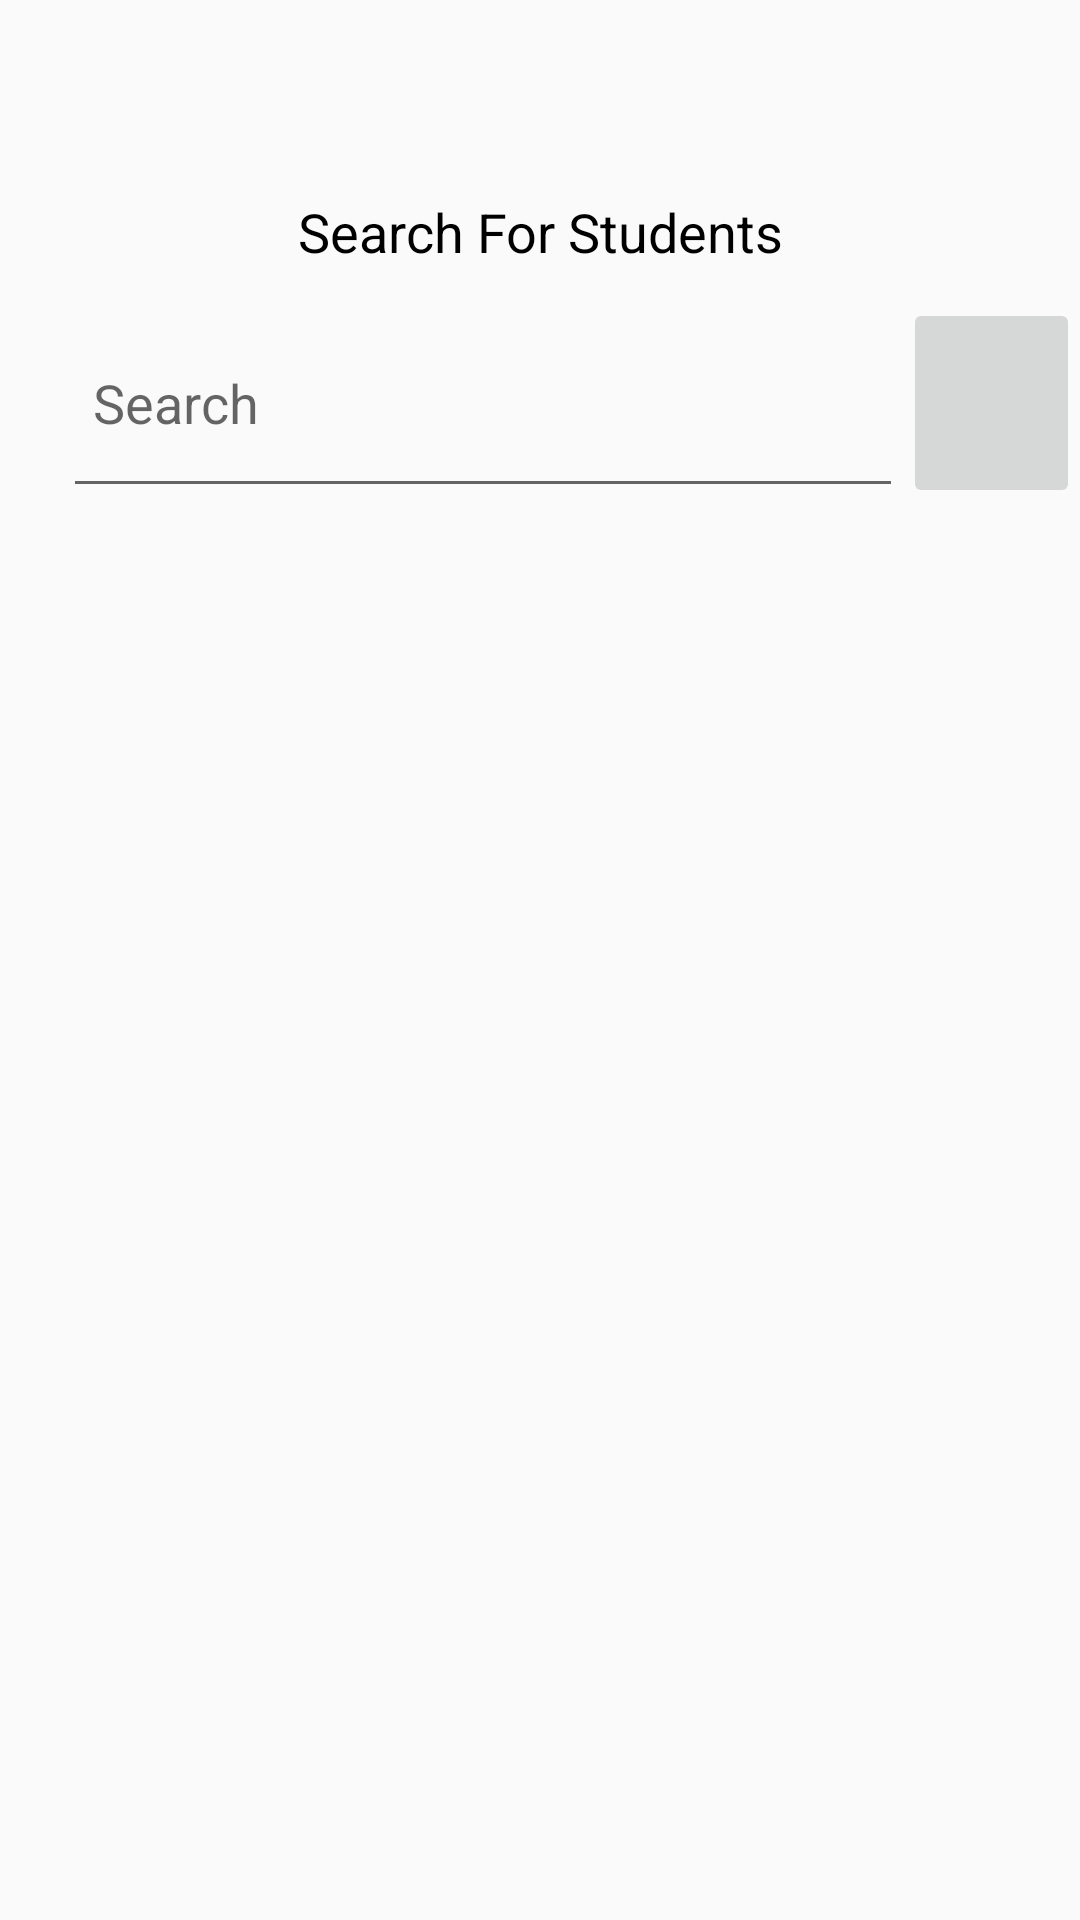

The Android layout XML behind this screen, and the referenced resources:
<!-- AndroidManifest.xml: application theme AppTheme -->
<!-- res/layout/findfriends.xml -->
<?xml version="1.0" encoding="utf-8"?>
<RelativeLayout

    xmlns:android="http://schemas.android.com/apk/res/android"
    xmlns:tools="http://schemas.android.com/tools"
    android:layout_width="match_parent"
    android:layout_height="match_parent"
    android:orientation="vertical"
    tools:context=".FindFriends">

    <RelativeLayout
        android:layout_width="match_parent"
        android:id="@+id/myLayout"
        android:layout_marginTop="65dp"
        android:layout_height="wrap_content">

        <TextView
            android:layout_width="match_parent"
            android:layout_height="wrap_content"
            android:id="@+id/simpleTextID"
            android:layout_alignParentEnd="true"
            android:gravity="center"
            android:textColor="#000000"
            android:text="@string/search_for_students"
            android:textSize="18sp"
            />

        <EditText
            android:layout_width="280dp"
            android:layout_height="70dp"
            android:id="@+id/search_box_input"
            android:layout_below="@id/simpleTextID"
            android:layout_alignParentStart="true"
            android:layout_marginLeft="21dp"
            android:layout_marginTop="10dp"
            android:hint="@string/search"
            android:ems="10"
            android:inputType="textMultiLine"
            android:padding="10dp"
            />

        <ImageButton
            android:layout_width="70dp"
            android:layout_height="70dp"
            android:id="@+id/search_people_friends_button"
            android:layout_marginTop="10dp"
            android:layout_below="@id/simpleTextID"
            android:layout_toEndOf="@id/search_box_input"
            android:src="@drawable/ic_search_black_24dp"
            />

    </RelativeLayout>

    <androidx.recyclerview.widget.RecyclerView
        android:layout_width="match_parent"
        android:layout_height="match_parent"
        android:layout_alignParentStart="true"
        android:layout_below="@id/myLayout"
        android:layout_marginRight="10dp"
        android:layout_marginBottom="10dp"
        android:layout_marginLeft="10dp"
        android:id="@+id/search_result_list"
        >
    </androidx.recyclerview.widget.RecyclerView>

</RelativeLayout>
<!-- resources referenced by this layout -->
<resources>
  <string name="search">Search</string>
  <string name="search_for_students">Search For Students</string>
  <style name="AppTheme" parent="Theme.AppCompat.Light.DarkActionBar">
          
          <item name="colorPrimary">@color/colorPrimary</item>
          <item name="colorPrimaryDark">@color/colorPrimaryDark</item>
          <item name="colorAccent">@color/colorAccent</item>
      </style>
  <color name="colorPrimary">#990032</color>
  <color name="colorPrimaryDark">#64001E</color>
  <color name="colorAccent">#D81B60</color>
</resources>
